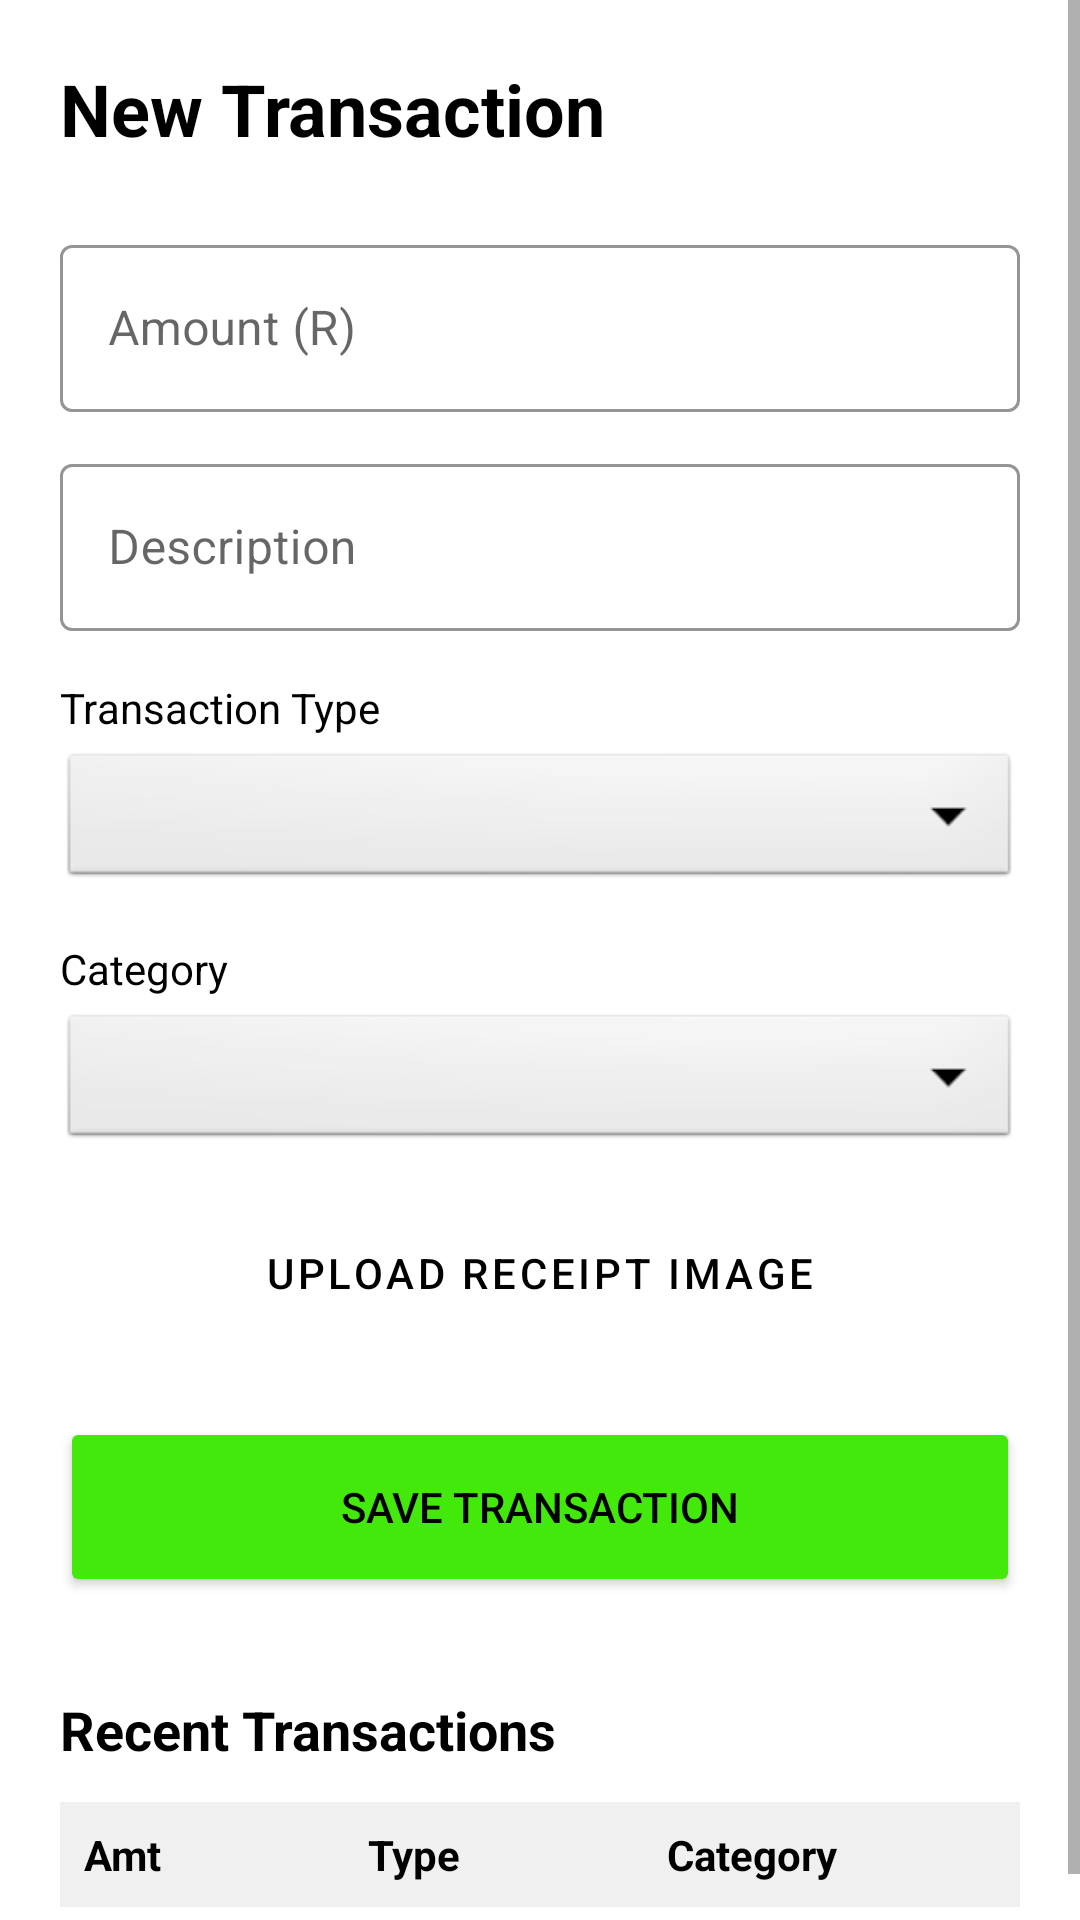

This screen was rendered from an Android layout file. Write that file and the resources it references.
<!-- AndroidManifest.xml: application theme Theme.BudgetApplication -->
<!-- res/layout/activity_transaction.xml -->
<?xml version="1.0" encoding="utf-8"?>

<ScrollView xmlns:android="http://schemas.android.com/apk/res/android"
    xmlns:app="http://schemas.android.com/apk/res-auto"
    android:layout_width="match_parent"
    android:layout_height="match_parent"
    android:background="#FFFFFF">

    <LinearLayout
        android:layout_width="match_parent"
        android:layout_height="wrap_content"
        android:orientation="vertical"
        android:padding="20dp">

        <TextView
            android:id="@+id/tvTitle"
            android:layout_width="wrap_content"
            android:layout_height="wrap_content"
            android:text="New Transaction"
            android:textColor="#000000"
            android:textSize="24sp"
            android:textStyle="bold"
            android:layout_marginBottom="24dp"/>

        <com.google.android.material.textfield.TextInputLayout
            android:layout_width="match_parent"
            android:layout_height="wrap_content"
            android:hint="Amount (R)"
            app:boxStrokeColor="#43E90B"
            app:hintTextColor="#000000"
            style="@style/Widget.MaterialComponents.TextInputLayout.OutlinedBox">

            <com.google.android.material.textfield.TextInputEditText
                android:id="@+id/etAmount"
                android:layout_width="match_parent"
                android:layout_height="wrap_content"
                android:inputType="numberDecimal"
                android:textColor="#000000"/>
        </com.google.android.material.textfield.TextInputLayout>

        <com.google.android.material.textfield.TextInputLayout
            android:layout_width="match_parent"
            android:layout_height="wrap_content"
            android:layout_marginTop="12dp"
            android:hint="Description"
            app:boxStrokeColor="#43E90B"
            app:hintTextColor="#000000"
            style="@style/Widget.MaterialComponents.TextInputLayout.OutlinedBox">

            <com.google.android.material.textfield.TextInputEditText
                android:id="@+id/etDescription"
                android:layout_width="match_parent"
                android:layout_height="wrap_content"
                android:inputType="text"
                android:textColor="#000000"/>
        </com.google.android.material.textfield.TextInputLayout>

        <TextView
            android:layout_width="wrap_content"
            android:layout_height="wrap_content"
            android:text="Transaction Type"
            android:textColor="#000000"
            android:layout_marginTop="16dp"
            android:textSize="14sp"/>

        <Spinner
            android:id="@+id/spinnerType"
            android:layout_width="match_parent"
            android:layout_height="48dp"
            android:layout_marginTop="4dp"
            android:background="@android:drawable/btn_dropdown"/>

        <TextView
            android:layout_width="wrap_content"
            android:layout_height="wrap_content"
            android:text="Category"
            android:textColor="#000000"
            android:layout_marginTop="16dp"
            android:textSize="14sp"/>

        <Spinner
            android:id="@+id/spinnerCategory"
            android:layout_width="match_parent"
            android:layout_height="48dp"
            android:layout_marginTop="4dp"
            android:background="@android:drawable/btn_dropdown"/>

        <Button
            android:id="@+id/btnUploadReceipt"
            android:layout_width="match_parent"
            android:layout_height="wrap_content"
            android:layout_marginTop="16dp"
            android:text="Upload Receipt Image"
            android:textColor="#000000"
            android:backgroundTint="#FFFFFF"
            app:strokeColor="#43E90B"
            app:strokeWidth="1dp"
            style="@style/Widget.MaterialComponents.Button.OutlinedButton"/>

        <ImageView
            android:id="@+id/ivReceipt"
            android:layout_width="match_parent"
            android:layout_height="200dp"
            android:layout_marginTop="8dp"
            android:visibility="gone"
            android:scaleType="centerCrop"/>

        <Button
            android:id="@+id/btnSave"
            android:layout_width="match_parent"
            android:layout_height="60dp"
            android:layout_marginTop="24dp"
            android:text="Save Transaction"
            android:textColor="#000000"
            android:backgroundTint="#43E90B"
            app:cornerRadius="12dp"/>

        <TextView
            android:layout_width="wrap_content"
            android:layout_height="wrap_content"
            android:text="Recent Transactions"
            android:textColor="#000000"
            android:textSize="18sp"
            android:textStyle="bold"
            android:layout_marginTop="32dp"
            android:layout_marginBottom="12dp"/>

        <TableLayout
            android:id="@+id/tlRecent"
            android:layout_width="match_parent"
            android:layout_height="wrap_content"
            android:stretchColumns="*">
            <TableRow android:background="#F0F0F0">
                <TextView android:text="Amt" android:padding="8dp" android:textStyle="bold" android:textColor="#000000"/>
                <TextView android:text="Type" android:padding="8dp" android:textStyle="bold" android:textColor="#000000"/>
                <TextView android:text="Category" android:padding="8dp" android:textStyle="bold" android:textColor="#000000"/>
            </TableRow>
        </TableLayout>

    </LinearLayout>
</ScrollView>
<!-- resources referenced by this layout -->
<resources>
  <style name="Theme.BudgetApplication" parent="Base.Theme.BudgetApplication" />
  <style name="Base.Theme.BudgetApplication" parent="Theme.MaterialComponents.DayNight.NoActionBar">
          <item name="colorPrimary">@color/lime_green</item>
          <item name="colorPrimaryVariant">@color/deep_lime</item>
          <item name="colorOnPrimary">@color/black</item>
          <item name="android:statusBarColor">@color/white</item>
          <item name="android:windowLightStatusBar">true</item>
          <item name="android:windowBackground">@color/white</item>
  
          
          <item name="android:windowActivityTransitions">true</item>
          <item name="android:windowEnterTransition">@android:transition/fade</item>
          <item name="android:windowExitTransition">@android:transition/fade</item>
      </style>
  <color name="lime_green">#43E90B</color>
  <color name="deep_lime">#35C000</color>
  <color name="black">#FF050505</color>
  <color name="white">#FFFFFFFF</color>
</resources>
